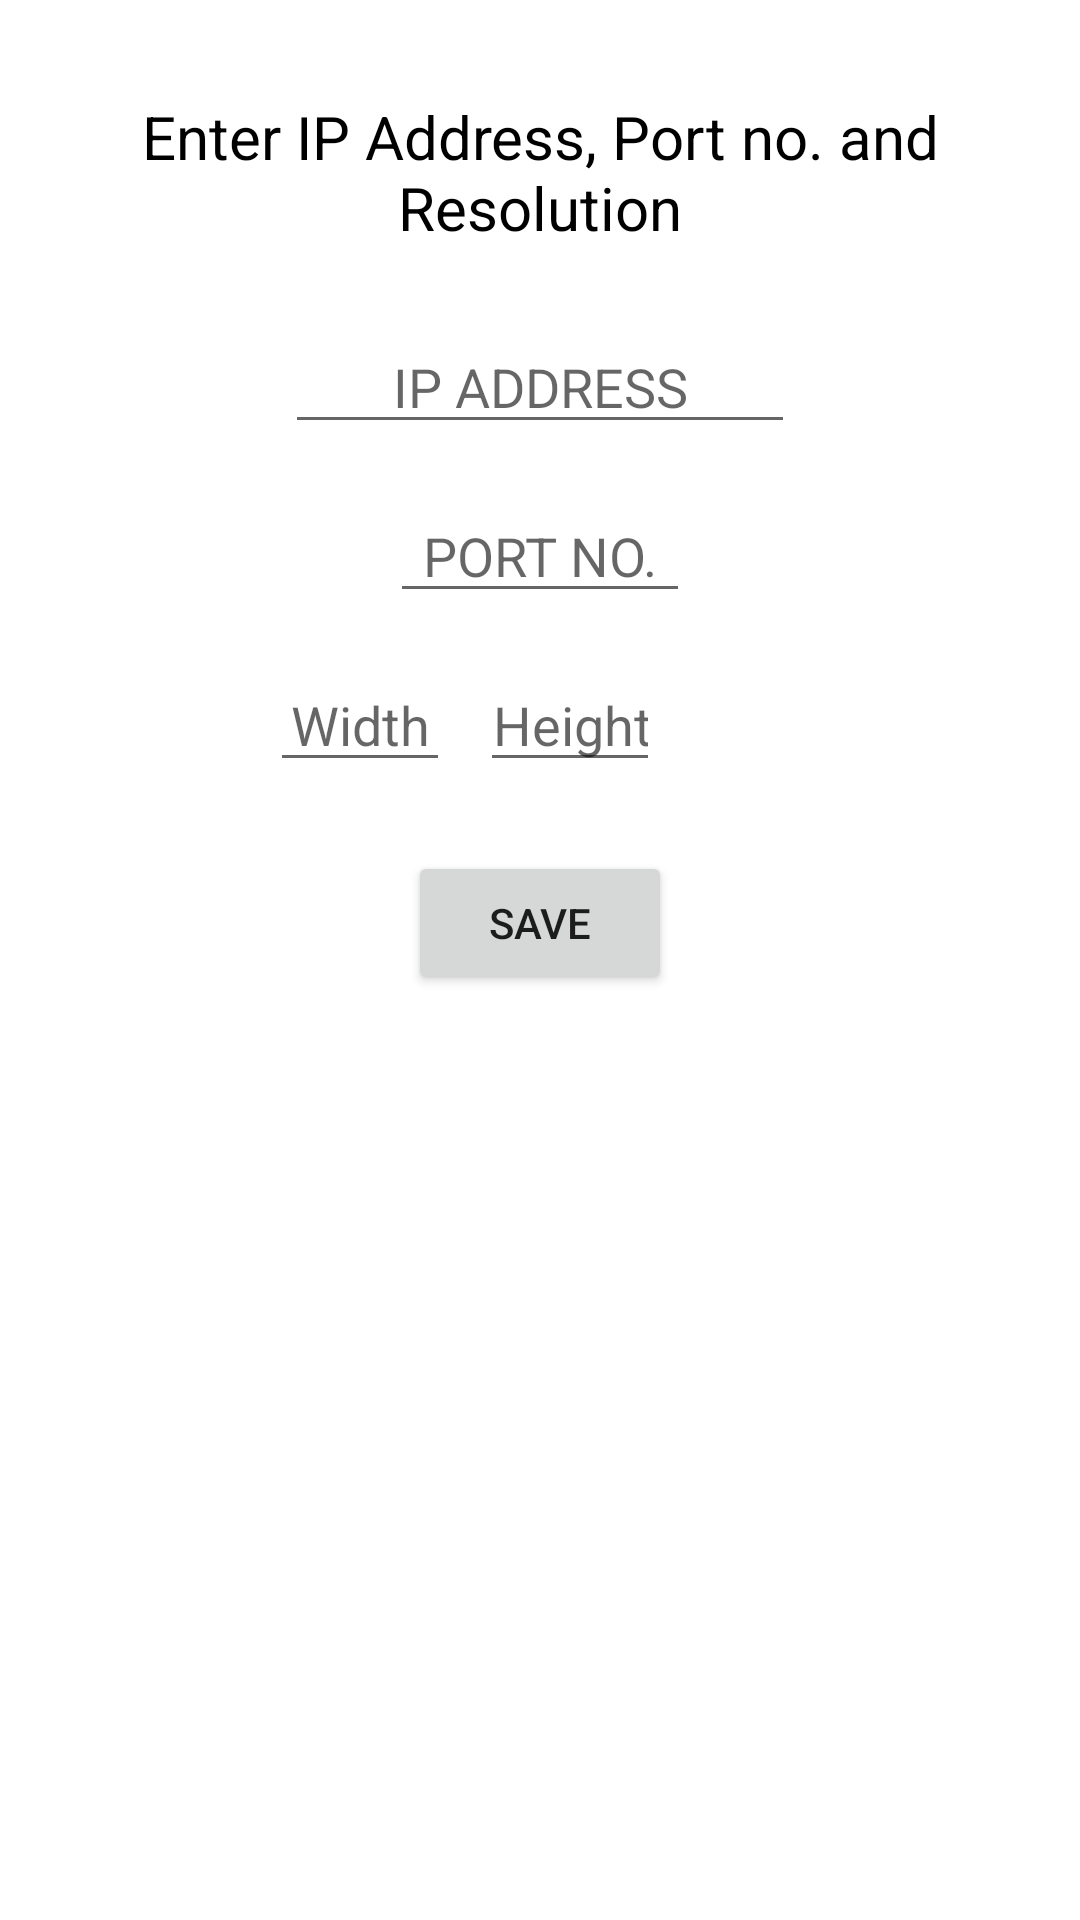

Android layout source for this screen:
<!-- AndroidManifest.xml: application theme AppTheme.Fullscreen -->
<!-- res/layout/settings_dialog.xml -->
<?xml version="1.0" encoding="utf-8"?>
<RelativeLayout xmlns:android="http://schemas.android.com/apk/res/android"
    android:orientation="vertical" android:layout_width="wrap_content"
    android:layout_height="wrap_content"
    android:padding="20dp"
    android:background="#FFFFFF"
    android:id="@+id/RL"
    >

    <TextView
        android:layout_width="270dp"
        android:layout_height="wrap_content"
        android:text="Enter IP Address, Port no. and Resolution"
        android:id="@+id/text_view_ip"
        android:textSize="20dp"
        android:textColor="#000000"
        android:textAlignment="center"
        android:layout_centerHorizontal="true"
        android:layout_marginTop="12dp"/>

    <EditText
        android:layout_width="170dp"
        android:layout_height="wrap_content"
        android:id="@+id/txt_ip"
        android:layout_marginTop="24dp"
        android:hint="IP ADDRESS"
        android:layout_below="@+id/text_view_ip"
        android:textAlignment="center"
        android:layout_centerHorizontal="true"
        />
    <EditText
        android:layout_width="100dp"
        android:layout_height="wrap_content"
        android:inputType="number"
        android:ems="10"
        android:id="@+id/txt_port"
        android:layout_marginTop="15dp"
        android:hint="PORT NO."
        android:layout_below="@+id/txt_ip"
        android:textAlignment="center"
        android:layout_centerHorizontal="true" />


    <EditText
        android:layout_width="60dp"
        android:layout_height="wrap_content"
        android:inputType="number"
        android:ems="10"
        android:id="@+id/txt_width"
        android:layout_marginTop="15dp"
        android:hint="Width"
        android:layout_marginLeft="70dp"
        android:layout_below="@+id/txt_port"
        android:textAlignment="center"
        />


    <EditText
        android:layout_width="60dp"
        android:layout_height="wrap_content"
        android:inputType="number"
        android:ems="10"
        android:layout_marginLeft="10dp"
        android:id="@+id/txt_height"
        android:hint="Height"
        android:layout_toRightOf="@+id/txt_width"
        android:layout_alignBaseline="@+id/txt_width"
        android:textAlignment="center"
        />

    <Button
        android:layout_width="wrap_content"
        android:layout_height="wrap_content"
        android:text="SAVE"
        android:id="@+id/btn_save"
        android:layout_below="@+id/txt_width"
        android:layout_centerHorizontal="true"
        android:layout_marginTop="23dp" />



</RelativeLayout>
<!-- resources referenced by this layout -->
<resources>
  <style name="AppTheme.Fullscreen">
          <item name="windowActionBar">false</item>
          <item name="windowNoTitle">true</item>
          <item name="android:windowFullscreen">true</item>
      </style>
</resources>
